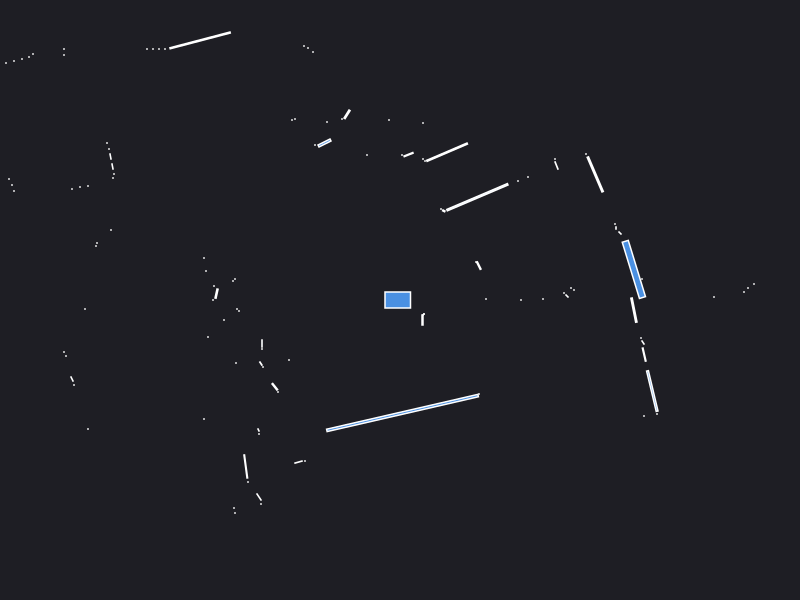

Values plotted in this chart, from the file beside it:
0.000000	0.000000	0.049500
2.42	0.21	0.000441
4.14	0.02	0.000441
3.44	0.08	0.000441
3.48	0.12	0.000441
3.54	0.16	0.000441
3.14	0.03	0.000441
1.74	0.1	0.000441
1.71	0.12	0.000441
1.43	0.01	0.000441
1.67	0.04	0.001657
1.64	0.07	0.000441
1.21	0.000000	0.000441
0.86	0.01	0.000441
2.339	0.3057	0.1517
2.2	0.67	0.001657
2.16	0.72	0.000840
2.15	0.76	0.000441
0.788	0.344	0.006144
0.76	0.38	0.000441
1.952	1.256	0.06761
1.86	1.46	0.000441
1.565	1.345	0.004569
1.55	1.41	0.000441
1.28	1.23	0.000441
1.18	1.19	0.000441
0.7737	1.028	0.1851
0.438	0.891	0.001672
0.41	0.91	0.000441
0.4708	1.478	0.0871
0.25	1.39	0.000441
0.23	1.41	0.000441
0.23	1.77	0.000441
0.08535	1.454	0.006870
0.02	1.45	0.000441
-0.11	1.8	0.000441
-0.45	4.03	0.000441
-0.5	4.01	0.000441
-0.55	4	0.000441
-1.01	5.01	0.000441
-0.33	1.45	0.000441
-0.5296	1.857	0.008623
-0.58	1.81	0.000441
-0.87	2.48	0.000441
-0.92	2.52	0.000441
-0.96	2.54	0.000441
-0.73	1.78	0.000441
-0.755	1.57	0.015
-0.85	1.55	0.000441
-1.05	1.81	0.000441
-1.08	1.8	0.000441
-1.999	2.596	0.1171
-2.35	2.51	0.000441
-2.41	2.51	0.000441
-2.47	2.51	0.000441
-2.53	2.51	0.000441
-4.08	3.84	0.000441
-4.04	3.71	0.000441
-4.01	3.59	0.000441
-3.97	3.46	0.000441
-3.94	3.35	0.000441
... 73 more rows
